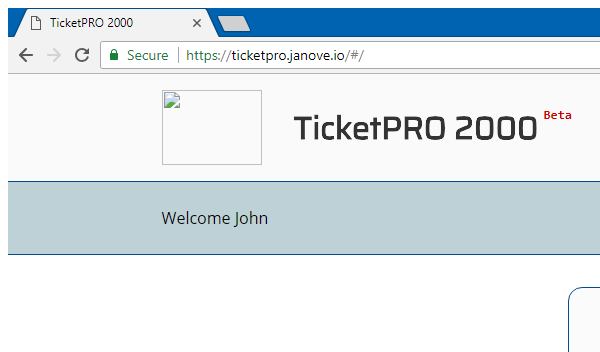
Task: Ticketpro løsning uten bruk av word / exchange
Workflow: CheckForPlusButton

Step 1: Attach Browser 'chrome.exe TicketPRO' in window 'TicketPRO 2000' (chrome.exe)

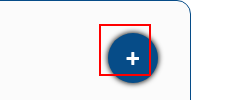
Step 2: Find Element 'A  new-ticket-link' on the link 'new-ticket-link'
